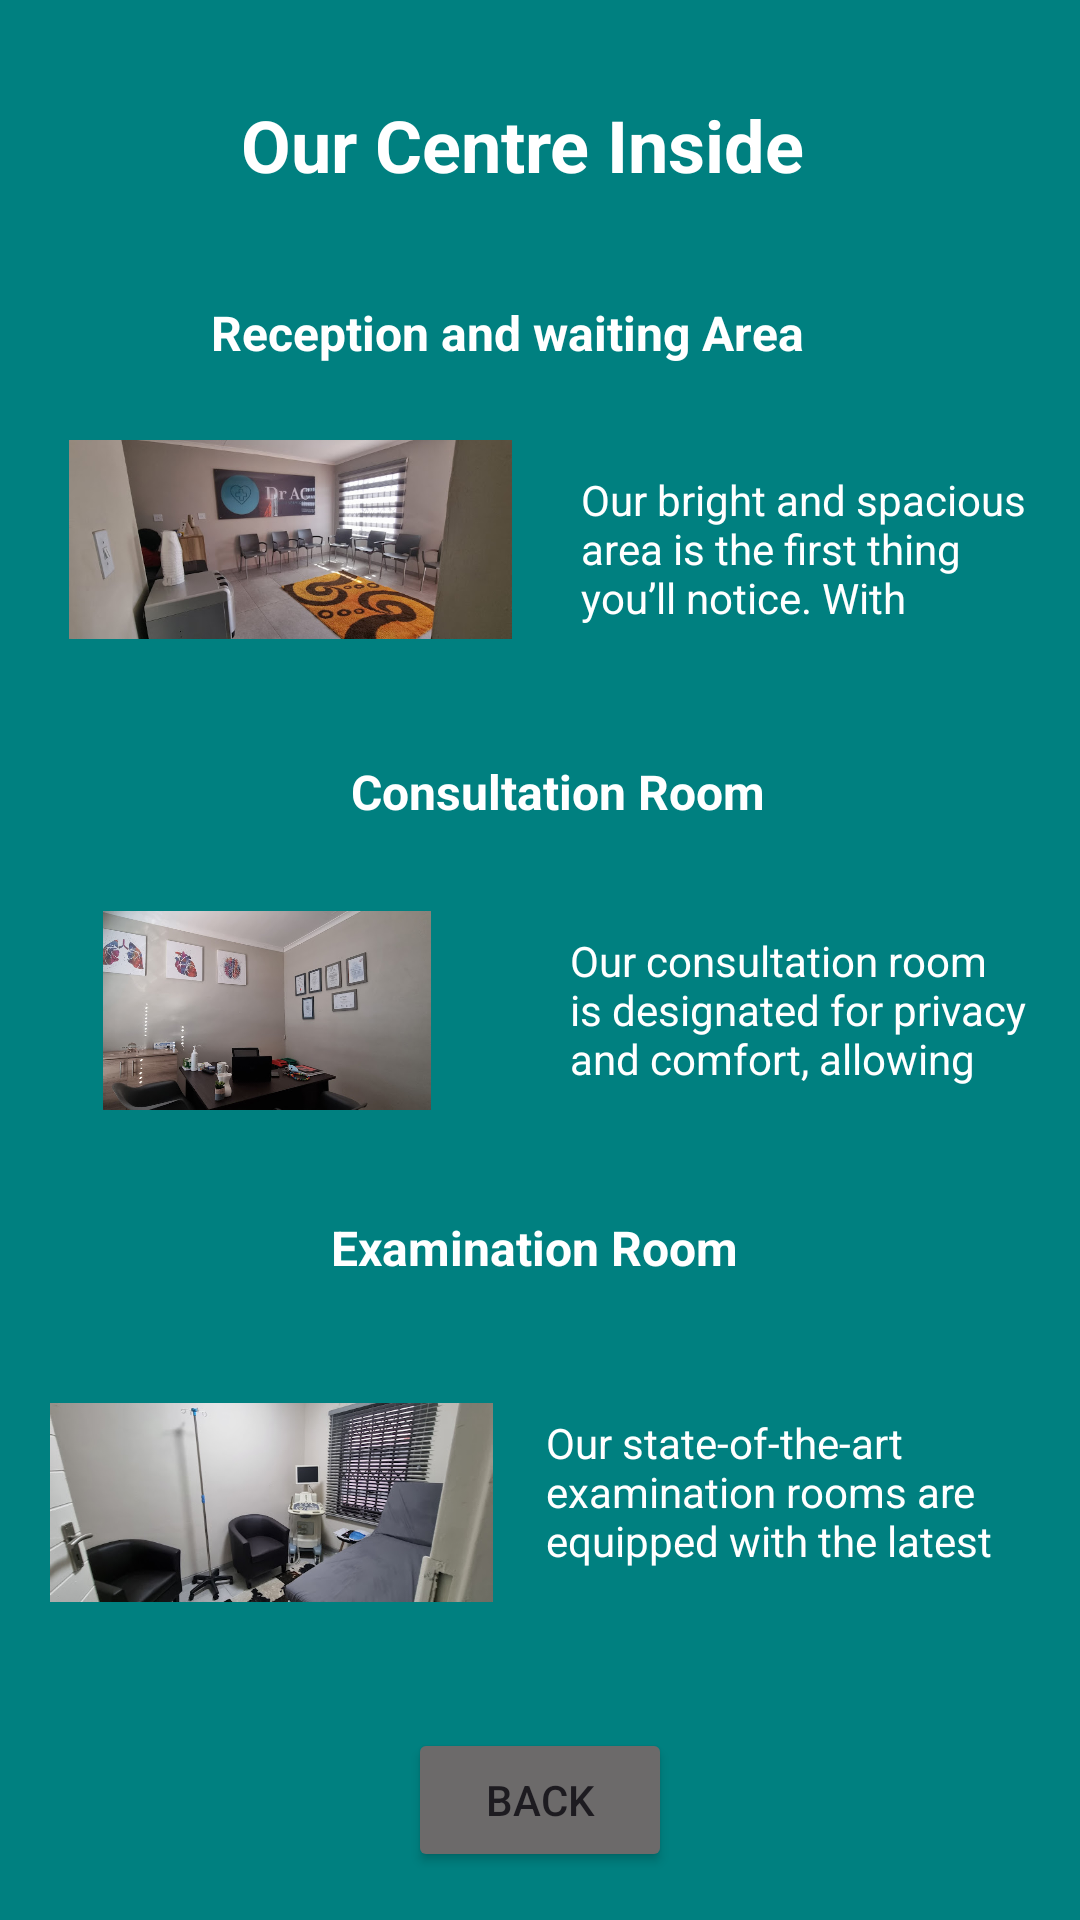

This screen was rendered from an Android layout file. Write that file and the resources it references.
<!-- AndroidManifest.xml: application theme Theme.DrAndile -->
<!-- res/layout/activity_our_centre.xml -->
<?xml version="1.0" encoding="utf-8"?>
<androidx.constraintlayout.widget.ConstraintLayout xmlns:android="http://schemas.android.com/apk/res/android"
    xmlns:app="http://schemas.android.com/apk/res-auto"
    xmlns:tools="http://schemas.android.com/tools"
    android:id="@+id/main"
    android:layout_width="match_parent"
    android:layout_height="match_parent"
    android:background="#008080"
    tools:context=".OurCentre">

    <TextView
        android:id="@+id/textView10"
        android:layout_width="202dp"
        android:layout_height="31dp"
        android:layout_marginTop="32dp"
        android:layout_marginBottom="37dp"
        android:text="Our Centre Inside"
        android:textColor="#FFFFFF"
        android:textSize="24sp"
        android:textStyle="bold"
        app:layout_constraintBottom_toTopOf="@+id/textView14"
        app:layout_constraintEnd_toEndOf="parent"
        app:layout_constraintHorizontal_bias="0.509"
        app:layout_constraintStart_toStartOf="parent"
        app:layout_constraintTop_toTopOf="parent" />

    <ImageView
        android:id="@+id/imageView"
        android:layout_width="0dp"
        android:layout_height="0dp"
        android:layout_marginStart="16dp"
        android:layout_marginEnd="16dp"
        android:layout_marginBottom="40dp"
        app:layout_constraintBottom_toTopOf="@+id/textView12"
        app:layout_constraintEnd_toStartOf="@+id/textView11"
        app:layout_constraintStart_toStartOf="parent"
        app:layout_constraintTop_toBottomOf="@+id/textView14"
        app:srcCompat="@drawable/img_13" />

    <ImageView
        android:id="@+id/imageView2"
        android:layout_width="0dp"
        android:layout_height="0dp"
        android:layout_marginStart="4dp"
        android:layout_marginEnd="16dp"
        android:layout_marginBottom="35dp"
        app:layout_constraintBottom_toTopOf="@+id/textView13"
        app:layout_constraintEnd_toStartOf="@+id/textView15"
        app:layout_constraintStart_toStartOf="parent"
        app:layout_constraintTop_toBottomOf="@+id/textView12"
        app:srcCompat="@drawable/img_14" />

    <ImageView
        android:id="@+id/imageView3"
        android:layout_width="0dp"
        android:layout_height="0dp"
        android:layout_marginStart="4dp"
        android:layout_marginEnd="5dp"
        android:layout_marginBottom="42dp"
        app:layout_constraintBottom_toTopOf="@+id/button2"
        app:layout_constraintEnd_toStartOf="@+id/textView16"
        app:layout_constraintStart_toStartOf="parent"
        app:layout_constraintTop_toBottomOf="@+id/textView13"
        app:srcCompat="@drawable/img_15" />

    <TextView
        android:id="@+id/textView11"
        android:layout_width="0dp"
        android:layout_height="0dp"
        android:layout_marginTop="157dp"
        android:layout_marginEnd="5dp"
        android:layout_marginBottom="101dp"
        android:text="Our bright and spacious area is the first thing you’ll notice. With comfortable seating, a friendly front desk staff and a calming atmosphere, we ensure your visit starts on a positive note . And while you wait, relax in our cosy waiting area, featuring comfortable chairs and a dot thing ambiance "
        android:textColor="#FFFFFFFF"
        app:layout_constraintBottom_toTopOf="@+id/textView15"
        app:layout_constraintEnd_toEndOf="parent"
        app:layout_constraintStart_toEndOf="@+id/imageView"
        app:layout_constraintTop_toTopOf="parent" />

    <TextView
        android:id="@+id/textView12"
        android:layout_width="wrap_content"
        android:layout_height="wrap_content"
        android:layout_marginStart="113dp"
        android:layout_marginBottom="29dp"
        android:text="Consultation Room "
        android:textColor="#FFFFFF"
        android:textSize="16sp"
        android:textStyle="bold"
        app:layout_constraintBottom_toTopOf="@+id/imageView2"
        app:layout_constraintStart_toStartOf="@+id/imageView2"
        app:layout_constraintTop_toBottomOf="@+id/imageView" />

    <TextView
        android:id="@+id/textView13"
        android:layout_width="wrap_content"
        android:layout_height="wrap_content"
        android:layout_marginBottom="41dp"
        android:text="Examination Room "
        android:textColor="#FFFFFF"
        android:textSize="16sp"
        android:textStyle="bold"
        app:layout_constraintBottom_toTopOf="@+id/imageView3"
        app:layout_constraintEnd_toEndOf="parent"
        app:layout_constraintStart_toStartOf="parent"
        app:layout_constraintTop_toBottomOf="@+id/imageView2" />

    <TextView
        android:id="@+id/textView14"
        android:layout_width="wrap_content"
        android:layout_height="wrap_content"
        android:layout_marginBottom="25dp"
        android:text="Reception and waiting Area"
        android:textColor="#FFFFFF"
        android:textSize="16sp"
        android:textStyle="bold"
        app:layout_constraintBottom_toTopOf="@+id/imageView"
        app:layout_constraintEnd_toEndOf="parent"
        app:layout_constraintHorizontal_bias="0.434"
        app:layout_constraintStart_toStartOf="parent"
        app:layout_constraintTop_toBottomOf="@+id/textView10" />

    <TextView
        android:id="@+id/textView15"
        android:layout_width="0dp"
        android:layout_height="0dp"
        android:layout_marginBottom="108dp"
        android:text="Our consultation room is designated for privacy and comfort, allowing for throughout and confidential discussions with DrAC. The room is equipped with everything needed to facilitate comprehensive healthcare service "
        android:textColor="#FFFFFF"
        app:layout_constraintBottom_toTopOf="@+id/textView16"
        app:layout_constraintEnd_toEndOf="parent"
        app:layout_constraintStart_toEndOf="@+id/imageView2"
        app:layout_constraintTop_toBottomOf="@+id/textView11" />

    <TextView
        android:id="@+id/textView16"
        android:layout_width="0dp"
        android:layout_height="0dp"
        android:layout_marginEnd="5dp"
        android:layout_marginBottom="116dp"
        android:text="Our state-of-the-art examination rooms are equipped with the latest medical technology to provide accurate diagnosis and effective treatments."
        android:textColor="#FFFFFF"
        app:layout_constraintBottom_toBottomOf="parent"
        app:layout_constraintEnd_toEndOf="parent"
        app:layout_constraintStart_toEndOf="@+id/imageView3"
        app:layout_constraintTop_toBottomOf="@+id/textView15" />

    <Button
        android:id="@+id/button2"
        android:layout_width="wrap_content"
        android:layout_height="wrap_content"
        android:layout_marginBottom="16dp"
        android:backgroundTint="#6C6A6A"
        android:text="Back"
        app:layout_constraintBottom_toBottomOf="parent"
        app:layout_constraintEnd_toEndOf="parent"
        app:layout_constraintStart_toStartOf="parent"
        app:layout_constraintTop_toBottomOf="@+id/imageView3" />

</androidx.constraintlayout.widget.ConstraintLayout>
<!-- resources referenced by this layout -->
<resources>
  <!-- drawable img_13: png bitmap (drawable, 279883 bytes) -->
  <!-- drawable img_14: png bitmap (drawable, 254580 bytes) -->
  <!-- drawable img_15: png bitmap (drawable, 256786 bytes) -->
  <style name="Theme.DrAndile" parent="Base.Theme.DrAndile" />
  <style name="Base.Theme.DrAndile" parent="Theme.Material3.DayNight.NoActionBar">
          
          
      </style>
</resources>
